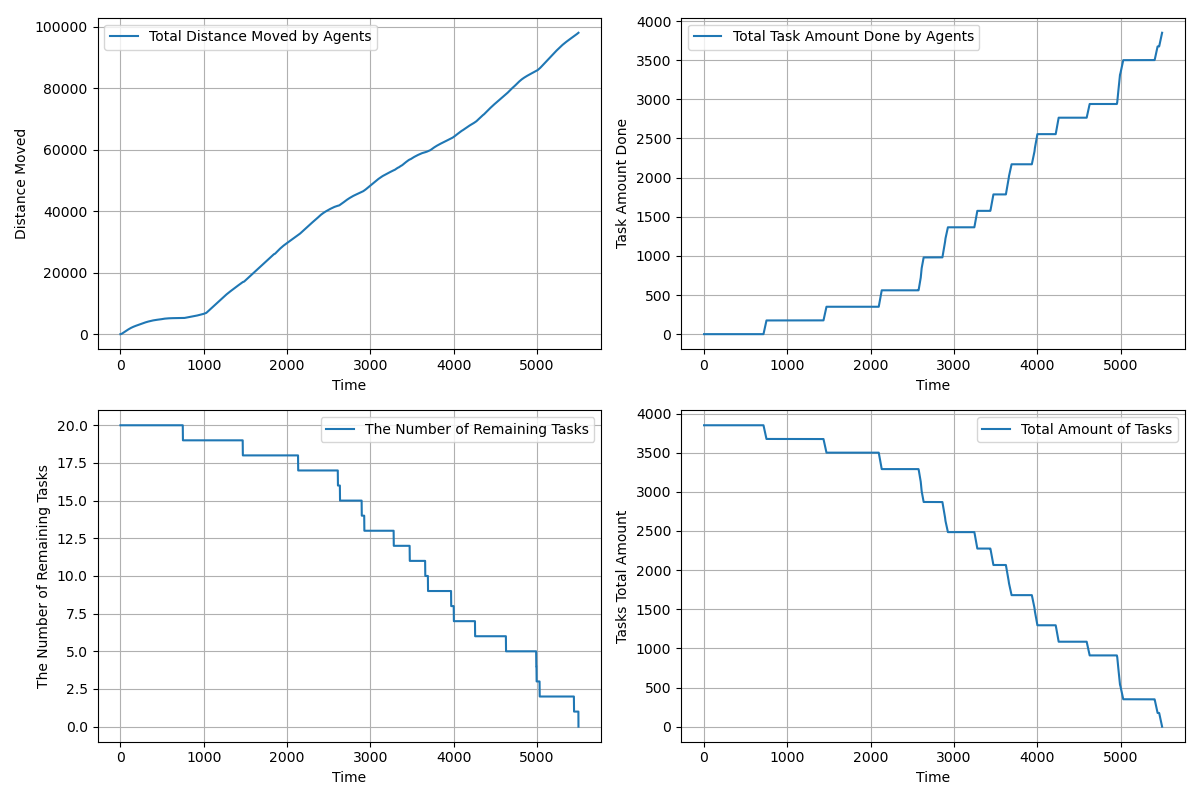

The table this chart was drawn from, first rows:
time, agents_total_distance_moved, agents_total_task_amount_done, completed_tasks, remaining_tasks, tasks_total_amount_left
1.0, 1.5, 0.0, 0, 20, 3850
2.0, 2.7, 0.0, 0, 20, 3850
3.0, 4.25, 0.0, 0, 20, 3850
4.0, 6.772, 0.0, 0, 20, 3850
5.0, 10.28, 0.0, 0, 20, 3850
6.0, 14.78, 0.0, 0, 20, 3850
7.0, 20.27, 0.0, 0, 20, 3850
8.0, 26.76, 0.0, 0, 20, 3850
9.0, 34.25, 0.0, 0, 20, 3850
10.0, 42.74, 0.0, 0, 20, 3850
11.0, 52.22, 0.0, 0, 20, 3850
12.0, 62.71, 0.0, 0, 20, 3850
13.0, 74.19, 0.0, 0, 20, 3850
14.0, 86.67, 0.0, 0, 20, 3850
15.0, 100.2, 0.0, 0, 20, 3850
16.0, 114.6, 0.0, 0, 20, 3850
17.0, 130.1, 0.0, 0, 20, 3850
18.0, 146.6, 0.0, 0, 20, 3850
19.0, 164.1, 0.0, 0, 20, 3850
20.0, 182.6, 0.0, 0, 20, 3850
21.0, 202, 0.0, 0, 20, 3850
22.0, 222, 0.0, 0, 20, 3850
23.0, 242, 0.0, 0, 20, 3850
24.0, 262, 0.0, 0, 20, 3850
25.0, 282, 0.0, 0, 20, 3850
26.0, 302, 0.0, 0, 20, 3850
27.0, 322, 0.0, 0, 20, 3850
28.0, 342, 0.0, 0, 20, 3850
29.0, 361, 0.0, 0, 20, 3850
30.0, 380, 0.0, 0, 20, 3850
31.0, 399, 0.0, 0, 20, 3850
32.0, 418, 0.0, 0, 20, 3850
33.0, 437, 0.0, 0, 20, 3850
34.0, 456, 0.0, 0, 20, 3850
35.0, 475, 0.0, 0, 20, 3850
36.0, 494, 0.0, 0, 20, 3850
37.0, 513, 0.0, 0, 20, 3850
38.0, 532, 0.0, 0, 20, 3850
39.0, 551, 0.0, 0, 20, 3850
40.0, 570, 0.0, 0, 20, 3850
41.0, 589, 0.0, 0, 20, 3850
42.0, 608, 0.0, 0, 20, 3850
43.0, 627, 0.0, 0, 20, 3850
44.0, 646, 0.0, 0, 20, 3850
45.0, 664.9, 0.0, 0, 20, 3850
46.0, 683.8, 0.0, 0, 20, 3850
47.0, 702.7, 0.0, 0, 20, 3850
48.0, 720.7, 0.0, 0, 20, 3850
49.0, 738.7, 0.0, 0, 20, 3850
50.0, 756.7, 0.0, 0, 20, 3850
51.0, 774.7, 0.0, 0, 20, 3850
52.0, 792.7, 0.0, 0, 20, 3850
53.0, 810.7, 0.0, 0, 20, 3850
54.0, 828.7, 0.0, 0, 20, 3850
55.0, 846.7, 0.0, 0, 20, 3850
56.0, 864.7, 0.0, 0, 20, 3850
57.0, 881.7, 0.0, 0, 20, 3850
58.0, 898.7, 0.0, 0, 20, 3850
59.0, 915.7, 0.0, 0, 20, 3850
60.0, 932.7, 0.0, 0, 20, 3850
... 5,437 more rows
